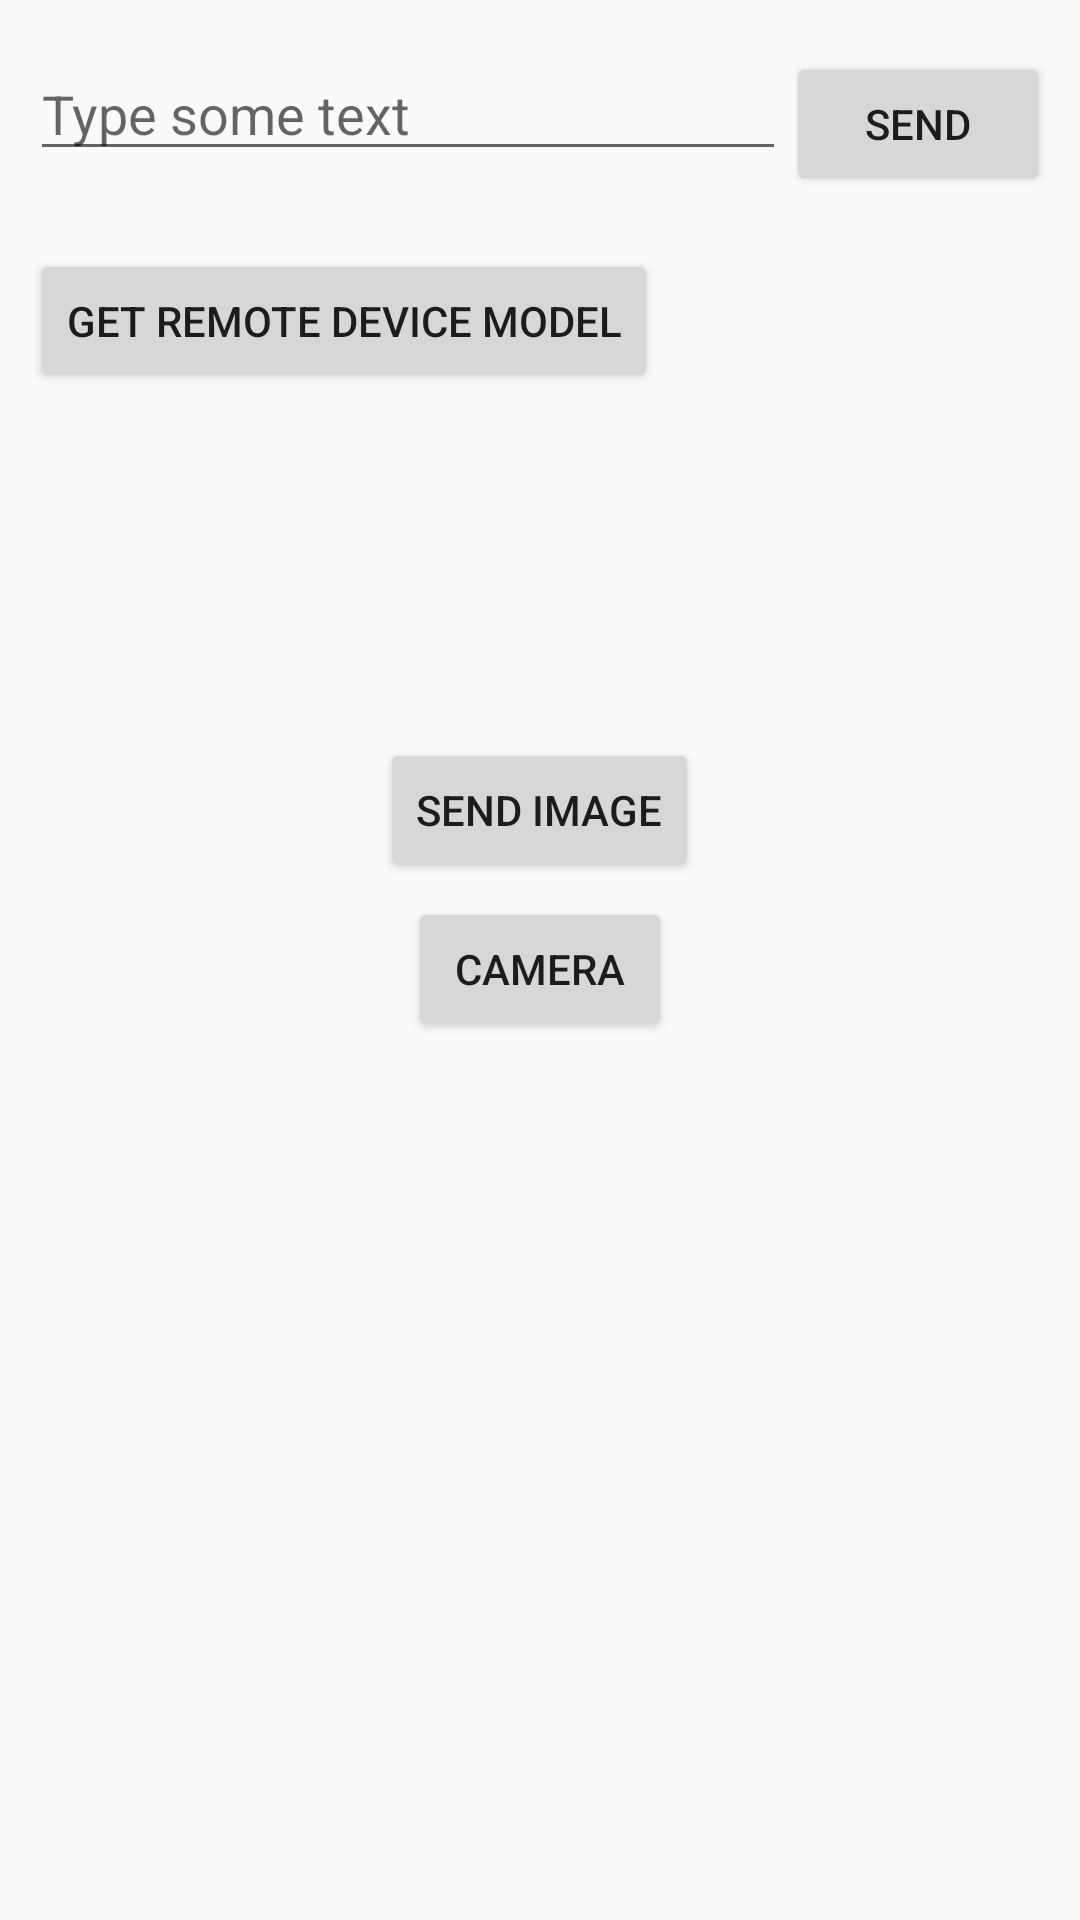

This screen was rendered from an Android layout file. Write that file and the resources it references.
<!-- AndroidManifest.xml: application theme Base.Theme.Linkapp -->
<!-- res/layout/main.xml -->
<?xml version="1.0" encoding="utf-8"?>
<LinearLayout xmlns:android="http://schemas.android.com/apk/res/android"
    xmlns:app="http://schemas.android.com/apk/res-auto"
    xmlns:tools="http://schemas.android.com/tools"
    android:orientation="vertical"
    android:layout_width="match_parent"
    android:layout_height="match_parent">

    <LinearLayout
        android:orientation="horizontal"
        android:layout_width="match_parent"
        android:layout_height="wrap_content"
        android:layout_margin="10dp"
        android:gravity="center_vertical">

        <EditText
            android:id="@+id/text"
            android:hint="@string/type_some_text"
            android:singleLine="true"
            android:layout_width="0dp"
            android:layout_height="wrap_content"
            android:layout_weight="1"/>

        <Button
            android:text="@string/send"
            android:onClick="sendClicked"
            android:layout_width="wrap_content"
            android:layout_height="wrap_content"
            android:layout_marginTop="5dp"/>
    </LinearLayout>

    <Button
        android:text="@string/get_remote_device_model"
        android:onClick="getRemoteDeviceModelClicked"
        android:layout_width="wrap_content"
        android:layout_height="wrap_content"
        android:layout_margin="10dp"/>

    <ImageView
        android:id="@+id/imageView"
        android:layout_width="100dp"
        android:layout_height="100dp"
        android:layout_gravity="center" />

    <Button
        android:id="@+id/sendimage"
        android:layout_width="wrap_content"
        android:layout_height="wrap_content"
        android:layout_gravity="center"
        android:layout_marginTop="5dp"
        android:text="Send image" />
    <Button
        android:id="@+id/camera"
        android:layout_width="wrap_content"
        android:layout_height="wrap_content"
        android:layout_gravity="center"
        android:layout_marginTop="5dp"
        android:text="Camera" />
</LinearLayout>
<!-- resources referenced by this layout -->
<resources>
  <string name="get_remote_device_model">Get remote device model</string>
  <string name="send">Send</string>
  <string name="type_some_text">Type some text</string>
  <style name="Base.Theme.Linkapp" parent="Theme.AppCompat.DayNight.NoActionBar">
          
          <item name="colorPrimary">@color/dialogcolour2</item> &gt;
          <item name="colorPrimaryDark">@color/dialogcolour2</item> &gt;
          <item name="colorAccent">@color/colorAccent</item> &gt;
          <item name="android:statusBarColor">@color/primary</item>
          
      </style>
  <color name="dialogcolour2">#1F272C</color>
  <color name="colorAccent">#31D6C7</color>
  <color name="primary">#31D6C7</color>
</resources>
